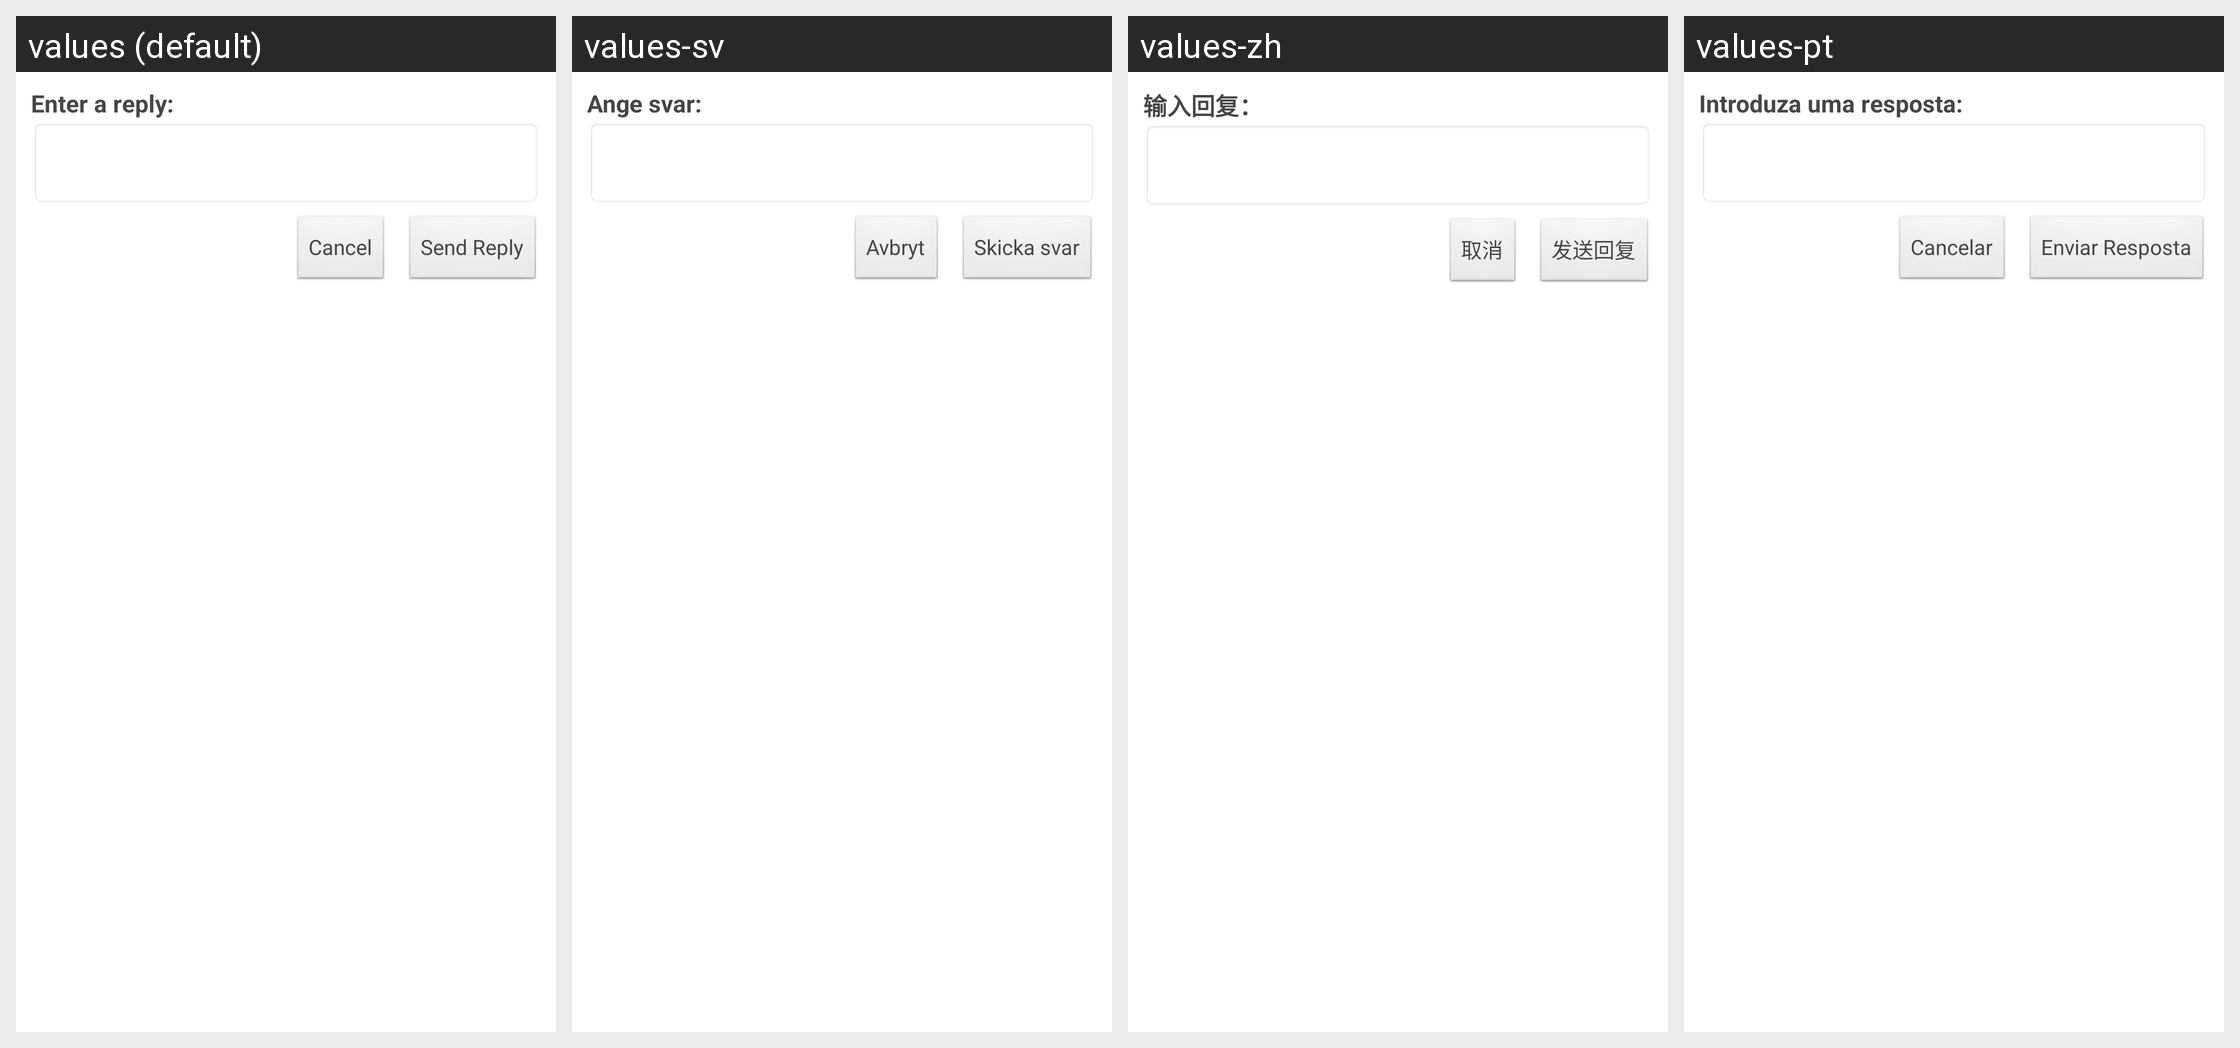

For this localized Android screen grid, give each drawn string resource with its value in every locale shown.
Android screen res/layout/reply.xml rendered under 4 locales, left to right: values (default), values-sv, values-zh, values-pt. Device: Nexus 5 (rendered at 1080×1920; each locale shown at half size, 540×960, under a caption strip naming it); theme WordPress.
Other locales in the repository, not shown: values-bs, values-ca, values-cs, values-da, values-de, values-es, values-fi, values-fr, values-hr, values-hu, values-id, values-in, values-it, values-ja, values-mk, values-nb, values-pl, values-ru, values-sk, values-tr.
Strings drawn on this screen, with the default value and each locale's value (text and hints the layout hard-codes, and strings that could not be matched under every locale, appear in the picture but are not listed):

reply_enter
  values: Enter a reply:
  values-sv: Ange svar:
  values-zh: 输入回复：
  values-pt: Introduza uma resposta:

reply_send
  values: Send Reply
  values-sv: Skicka svar
  values-zh: 发送回复
  values-pt: Enviar Resposta

cancel
  values: Cancel
  values-sv: Avbryt
  values-zh: 取消
  values-pt: Cancelar
